Dataset: Dataset Rose (GitHub, siddhesh0309/Flower-Doc). Classes: black spot, downy mildew, fresh leaf, rose botrytis, rose crown gall, rose dying.

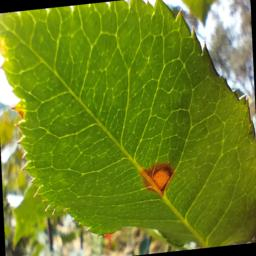
Label: black spot

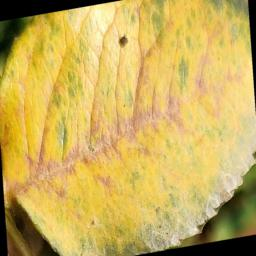
Label: downy mildew

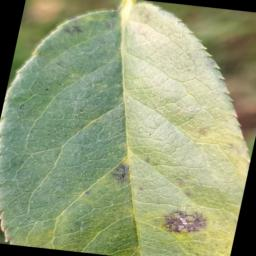
Label: black spot

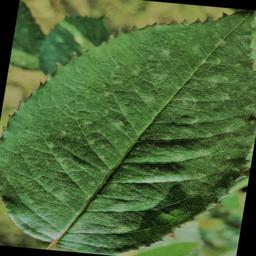
Label: fresh leaf

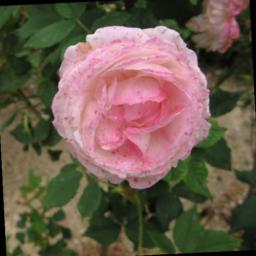
Label: rose botrytis

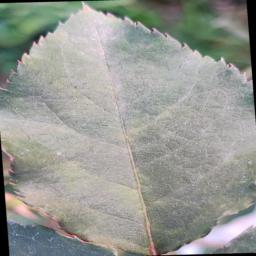
Label: fresh leaf
